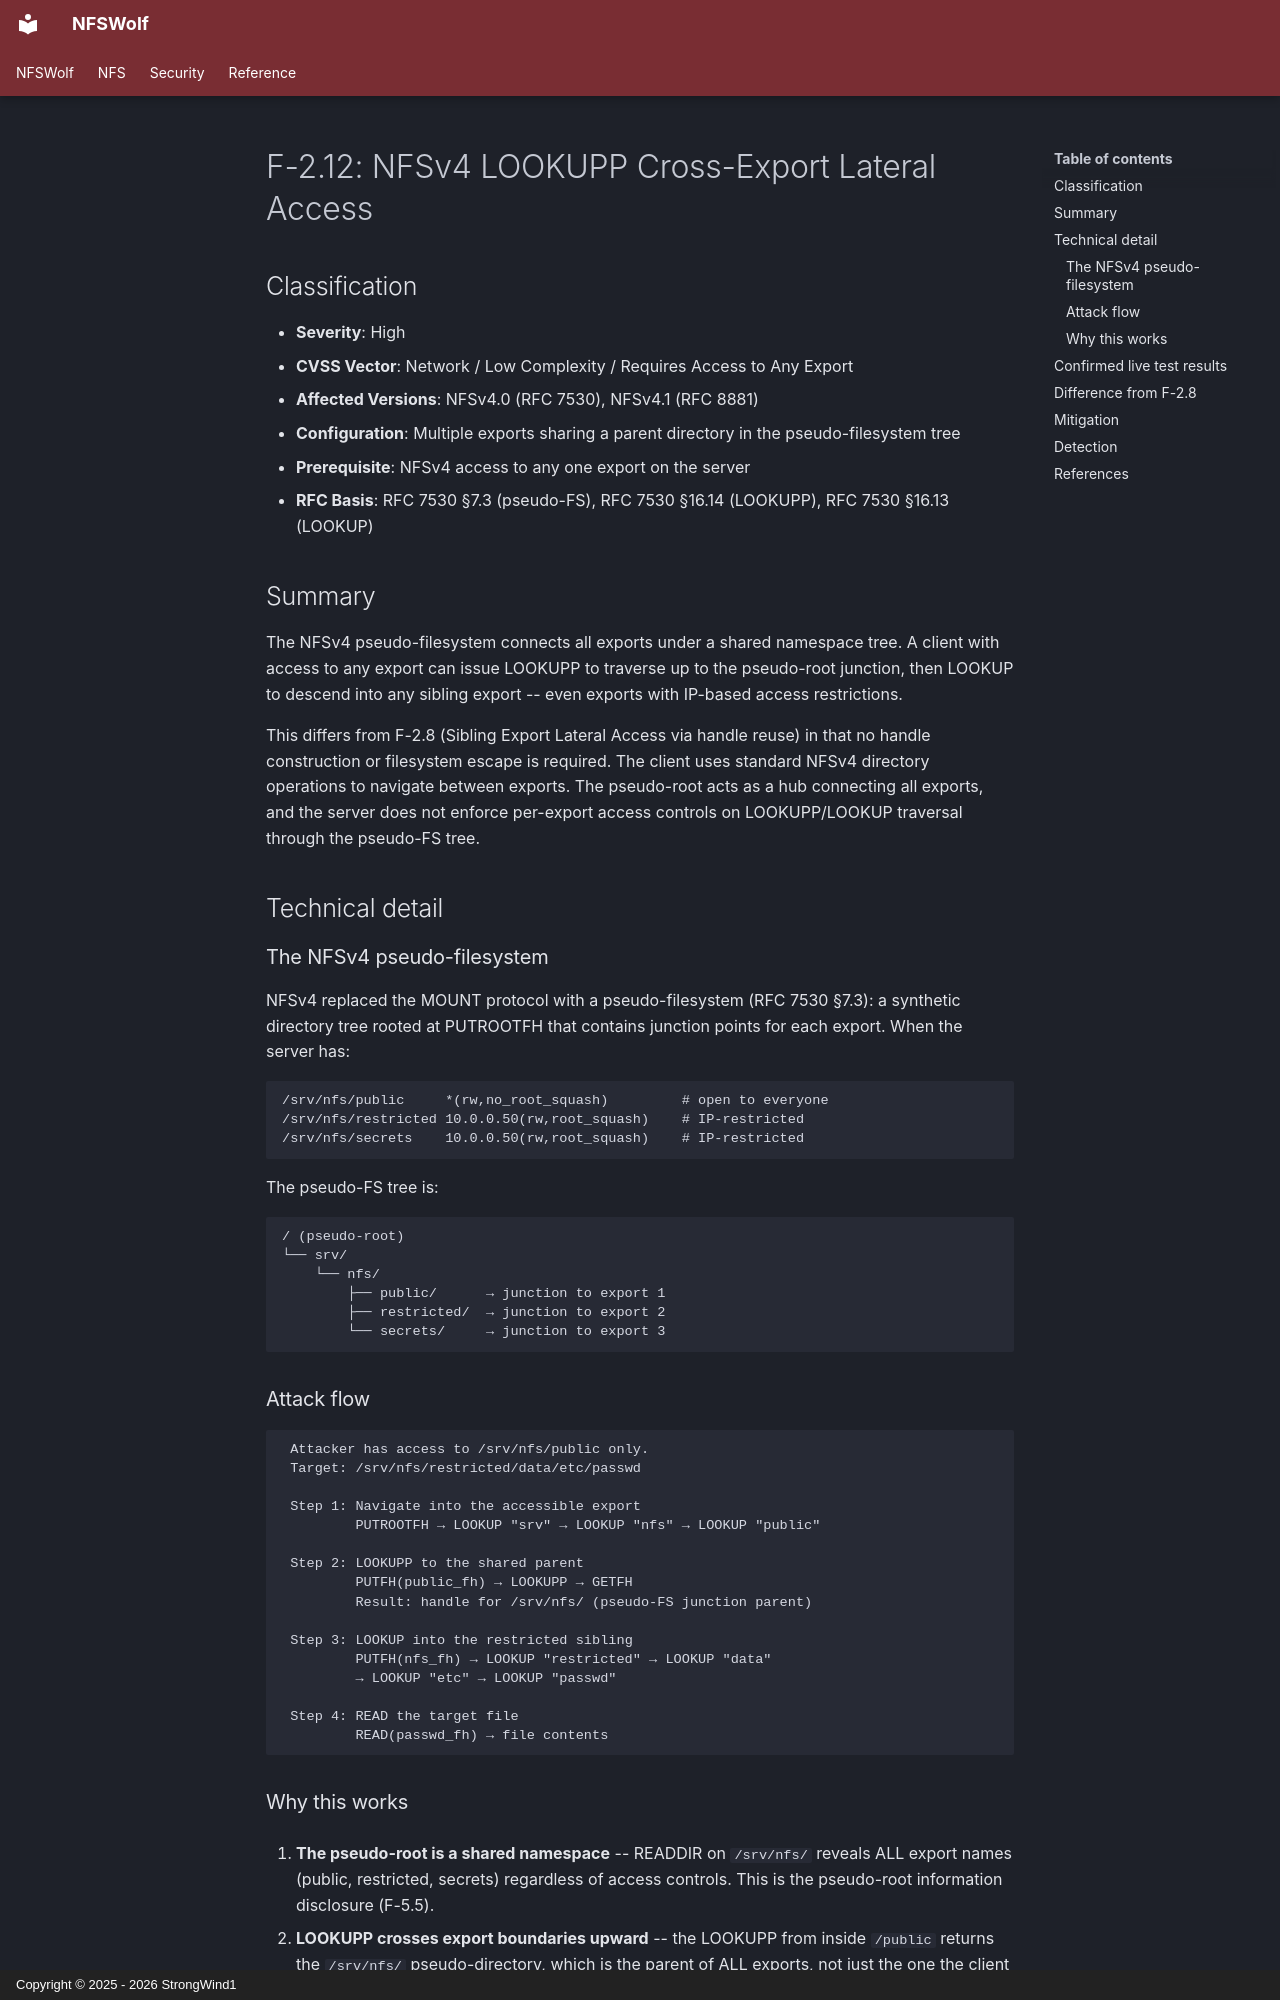

repository: StrongWind1/NFSWolf · page: security/access-control/F-2.12-nfsv4-lookupp-cross-export-lateral/index.html · generator: mkdocs · copyright: Copyright © 2025 - 2026 StrongWind1

# F-2.12: NFSv4 LOOKUPP Cross-Export Lateral Access

## Classification

- **Severity**: High
- **CVSS Vector**: Network / Low Complexity / Requires Access to Any Export
- **Affected Versions**: NFSv4.0 (RFC 7530), NFSv4.1 (RFC 8881)
- **Configuration**: Multiple exports sharing a parent directory in the pseudo-filesystem tree
- **Prerequisite**: NFSv4 access to any one export on the server
- **RFC Basis**: RFC 7530 §7.3 (pseudo-FS), RFC 7530 §16.14 (LOOKUPP), RFC 7530 §16.13 (LOOKUP)

## Summary

The NFSv4 pseudo-filesystem connects all exports under a shared namespace tree. A client with access to any export can issue LOOKUPP to traverse up to the pseudo-root junction, then LOOKUP to descend into any sibling export -- even exports with IP-based access restrictions.

This differs from F-2.8 (Sibling Export Lateral Access via handle reuse) in that no handle construction or filesystem escape is required. The client uses standard NFSv4 directory operations to navigate between exports. The pseudo-root acts as a hub connecting all exports, and the server does not enforce per-export access controls on LOOKUPP/LOOKUP traversal through the pseudo-FS tree.

## Technical detail

### The NFSv4 pseudo-filesystem

NFSv4 replaced the MOUNT protocol with a pseudo-filesystem (RFC 7530 §7.3): a synthetic directory tree rooted at PUTROOTFH that contains junction points for each export. When the server has:

```
/srv/nfs/public     *(rw,no_root_squash)         # open to everyone
/srv/nfs/restricted 10.0.0.50(rw,root_squash)    # IP-restricted
/srv/nfs/secrets    10.0.0.50(rw,root_squash)    # IP-restricted
```

The pseudo-FS tree is:

```
/ (pseudo-root)
└── srv/
    └── nfs/
        ├── public/      → junction to export 1
        ├── restricted/  → junction to export 2
        └── secrets/     → junction to export 3
```

### Attack flow

```
 Attacker has access to /srv/nfs/public only.
 Target: /srv/nfs/restricted/data/etc/passwd

 Step 1: Navigate into the accessible export
         PUTROOTFH → LOOKUP "srv" → LOOKUP "nfs" → LOOKUP "public"

 Step 2: LOOKUPP to the shared parent
         PUTFH(public_fh) → LOOKUPP → GETFH
         Result: handle for /srv/nfs/ (pseudo-FS junction parent)

 Step 3: LOOKUP into the restricted sibling
         PUTFH(nfs_fh) → LOOKUP "restricted" → LOOKUP "data"
         → LOOKUP "etc" → LOOKUP "passwd"

 Step 4: READ the target file
         READ(passwd_fh) → file contents
```
